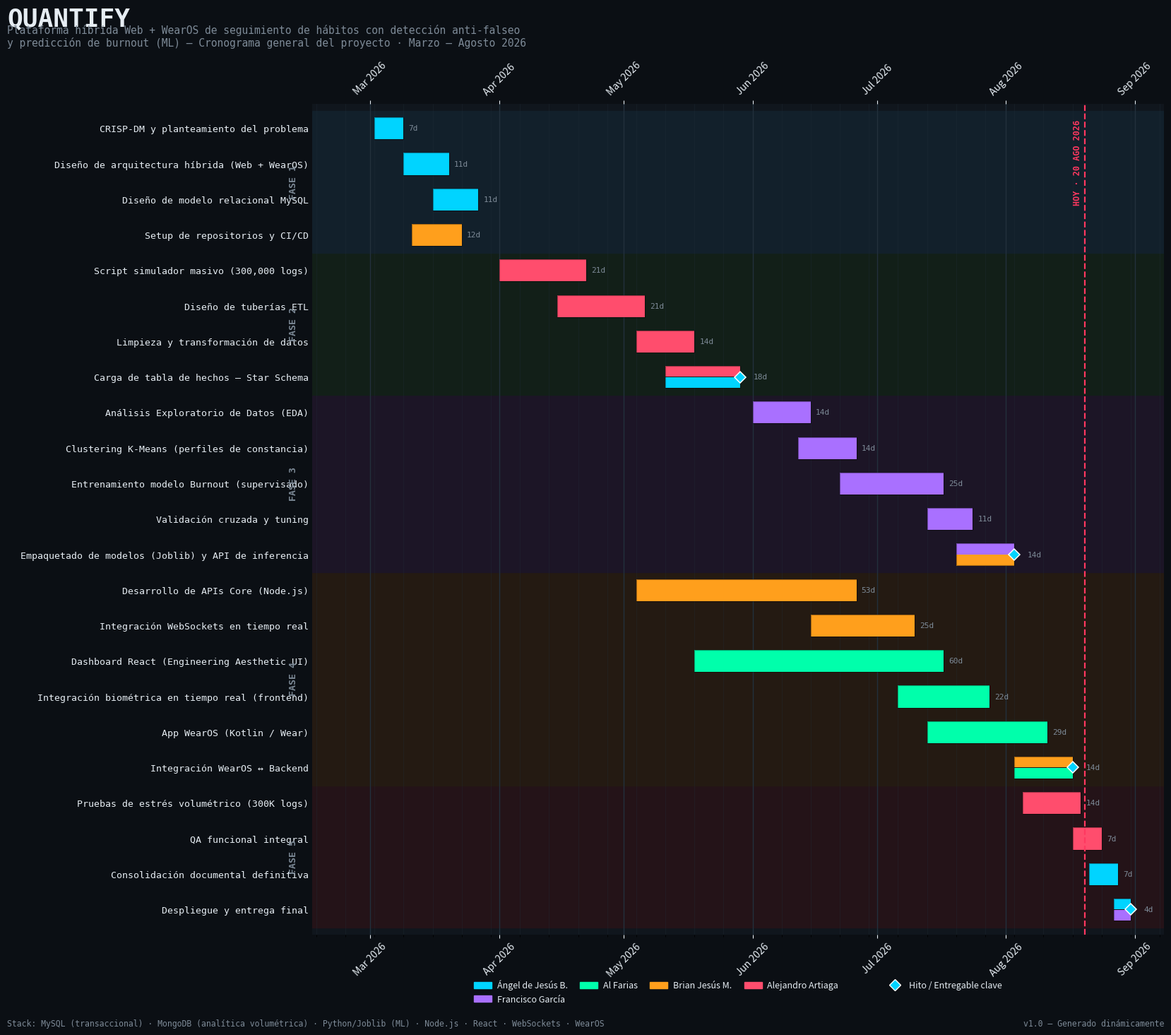

Python code for this plot:
# -*- coding: utf-8 -*-
"""
QUANTIFY — Diagrama de Gantt (Engineering Aesthetic)
Genera un PNG de alta resolución con el cronograma completo del proyecto.
"""

import matplotlib
matplotlib.use("Agg")
import matplotlib.pyplot as plt
import matplotlib.dates as mdates
import matplotlib.patches as mpatches
from matplotlib.patches import FancyBboxPatch
from datetime import date
import os

# ---------------------------------------------------------------------------
# 1. PALETA — "Engineering Aesthetic" (fondo oscuro técnico)
# ---------------------------------------------------------------------------
BG          = "#0b0f14"   # fondo general
PANEL       = "#10161d"   # fondo del área de trazado
GRID        = "#22303c"
TEXT_MAIN   = "#e6edf3"
TEXT_DIM    = "#7d8a97"
ACCENT      = "#00d4ff"

OWNER_COLOR = {
    "Ángel de Jesús B.": "#00d4ff",   # Tech Lead / Arquitecto -> cian
    "Francisco García":  "#a970ff",   # Data Scientist -> violeta
    "Al Farias":         "#00ffab",   # Frontend -> verde menta
    "Brian Jesús M.":    "#ff9f1c",   # Backend -> naranja
    "Alejandro Artiaga": "#ff4d6d",   # Data Eng / QA -> rojo-rosa
}

PHASE_BAND_COLOR = {
    "FASE 1: Planeación y Arquitectura": "#12202b",
    "FASE 2: Ingeniería de Datos":       "#121f18",
    "FASE 3: Inteligencia Artificial":   "#1c1526",
    "FASE 4: Core & Frontend":           "#241a12",
    "FASE 5: Pruebas y Cierre":          "#241318",
}

# ---------------------------------------------------------------------------
# 2. DATOS DEL PROYECTO
# ---------------------------------------------------------------------------
tasks = [
    ("FASE 1: Planeación y Arquitectura", "CRISP-DM y planteamiento del problema", date(2026, 3, 2), date(2026, 3, 9), "Ángel de Jesús B.", False),
    ("FASE 1: Planeación y Arquitectura", "Diseño de arquitectura híbrida (Web + WearOS)", date(2026, 3, 9), date(2026, 3, 20), "Ángel de Jesús B.", False),
    ("FASE 1: Planeación y Arquitectura", "Diseño de modelo relacional MySQL", date(2026, 3, 16), date(2026, 3, 27), "Ángel de Jesús B.", False),
    ("FASE 1: Planeación y Arquitectura", "Setup de repositorios y CI/CD", date(2026, 3, 11), date(2026, 3, 23), "Brian Jesús M.", False),

    ("FASE 2: Ingeniería de Datos", "Script simulador masivo (300,000 logs)", date(2026, 4, 1), date(2026, 4, 22), "Alejandro Artiaga", False),
    ("FASE 2: Ingeniería de Datos", "Diseño de tuberías ETL", date(2026, 4, 15), date(2026, 5, 6), "Alejandro Artiaga", False),
    ("FASE 2: Ingeniería de Datos", "Limpieza y transformación de datos", date(2026, 5, 4), date(2026, 5, 18), "Alejandro Artiaga", False),
    ("FASE 2: Ingeniería de Datos", "Carga de tabla de hechos — Star Schema", date(2026, 5, 11), date(2026, 5, 29), ("Alejandro Artiaga", "Ángel de Jesús B."), True),

    ("FASE 3: Inteligencia Artificial", "Análisis Exploratorio de Datos (EDA)", date(2026, 6, 1), date(2026, 6, 15), "Francisco García", False),
    ("FASE 3: Inteligencia Artificial", "Clustering K-Means (perfiles de constancia)", date(2026, 6, 12), date(2026, 6, 26), "Francisco García", False),
    ("FASE 3: Inteligencia Artificial", "Entrenamiento modelo Burnout (supervisado)", date(2026, 6, 22), date(2026, 7, 17), "Francisco García", False),
    ("FASE 3: Inteligencia Artificial", "Validación cruzada y tuning", date(2026, 7, 13), date(2026, 7, 24), "Francisco García", False),
    ("FASE 3: Inteligencia Artificial", "Empaquetado de modelos (Joblib) y API de inferencia", date(2026, 7, 20), date(2026, 8, 3), ("Francisco García", "Brian Jesús M."), True),

    ("FASE 4: Core & Frontend", "Desarrollo de APIs Core (Node.js)", date(2026, 5, 4), date(2026, 6, 26), "Brian Jesús M.", False),
    ("FASE 4: Core & Frontend", "Integración WebSockets en tiempo real", date(2026, 6, 15), date(2026, 7, 10), "Brian Jesús M.", False),
    ("FASE 4: Core & Frontend", "Dashboard React (Engineering Aesthetic UI)", date(2026, 5, 18), date(2026, 7, 17), "Al Farias", False),
    ("FASE 4: Core & Frontend", "Integración biométrica en tiempo real (frontend)", date(2026, 7, 6), date(2026, 7, 28), "Al Farias", False),
    ("FASE 4: Core & Frontend", "App WearOS (Kotlin / Wear)", date(2026, 7, 13), date(2026, 8, 11), "Al Farias", False),
    ("FASE 4: Core & Frontend", "Integración WearOS ↔ Backend", date(2026, 8, 3), date(2026, 8, 17), ("Brian Jesús M.", "Al Farias"), True),

    ("FASE 5: Pruebas y Cierre", "Pruebas de estrés volumétrico (300K logs)", date(2026, 8, 5), date(2026, 8, 19), "Alejandro Artiaga", False),
    ("FASE 5: Pruebas y Cierre", "QA funcional integral", date(2026, 8, 17), date(2026, 8, 24), "Alejandro Artiaga", False),
    ("FASE 5: Pruebas y Cierre", "Consolidación documental definitiva", date(2026, 8, 21), date(2026, 8, 28), "Ángel de Jesús B.", False),
    ("FASE 5: Pruebas y Cierre", "Despliegue y entrega final", date(2026, 8, 27), date(2026, 8, 31), ("Ángel de Jesús B.", "Francisco García"), True),
]

TODAY = date(2026, 8, 20)

# ---------------------------------------------------------------------------
# 3. PREPARACIÓN DE FILAS
# ---------------------------------------------------------------------------
rows = list(reversed(tasks))
n = len(rows)

fig, ax = plt.subplots(figsize=(18, 0.5 * n + 3.2), dpi=200)
fig.patch.set_facecolor(BG)
ax.set_facecolor(PANEL)

bar_h = 0.62
phase_bounds = {}
for i, (phase, *_rest) in enumerate(rows):
    phase_bounds.setdefault(phase, [i, i])
    phase_bounds[phase][1] = i

xmin = mdates.date2num(date(2026, 2, 15))
xmax = mdates.date2num(date(2026, 9, 8))

for phase, (i0, i1) in phase_bounds.items():
    ax.axhspan(i0 - 0.5, i1 + 0.5, color=PHASE_BAND_COLOR[phase], zorder=0)

# ---------------------------------------------------------------------------
# 4. BARRAS DE TAREAS
# ---------------------------------------------------------------------------
for i, (phase, name, start, end, owner, milestone) in enumerate(rows):
    x0 = mdates.date2num(start)
    x1 = mdates.date2num(end)
    width = x1 - x0

    if isinstance(owner, tuple):
        c1, c2 = OWNER_COLOR[owner[0]], OWNER_COLOR[owner[1]]
        half = bar_h / 2
        ax.barh(i + 0.005, width, left=x0, height=half, align="edge", color=c1, edgecolor="none", zorder=3)
        ax.barh(i - half - 0.005, width, left=x0, height=half, align="edge", color=c2, edgecolor="none", zorder=3)
    else:
        ax.barh(i, width, left=x0, height=bar_h, align="center", color=OWNER_COLOR[owner], edgecolor="none", zorder=3)

    rect = mpatches.Rectangle((x0, i - bar_h / 2), width, bar_h, fill=False, linewidth=0.8, edgecolor="#000000", alpha=0.35, zorder=4)
    ax.add_patch(rect)

    if milestone:
        ax.plot(x1, i, marker="D", markersize=8, markerfacecolor=ACCENT, markeredgecolor="#ffffff", markeredgewidth=1.1, zorder=6)

    dur = (end - start).days
    text_offset = 3.2 if milestone else 1.2
    ax.text(x1 + text_offset, i, f"{dur}d", va="center", ha="left", fontsize=8, color=TEXT_DIM, family="monospace", zorder=6)

# ---------------------------------------------------------------------------
# 5. EJES, GRID Y ETIQUETAS
# ---------------------------------------------------------------------------
ax.set_yticks(range(n))
ax.set_yticklabels([r[1] for r in rows], fontsize=9.5, color=TEXT_MAIN, family="monospace")
ax.set_ylim(-0.7, n - 0.3)
ax.set_xlim(xmin, xmax)

ax.xaxis_date()
ax.xaxis.set_major_locator(mdates.MonthLocator())
ax.xaxis.set_major_formatter(mdates.DateFormatter("%b %Y"))
ax.xaxis.set_minor_locator(mdates.WeekdayLocator(byweekday=0))

# Se añadió rotation=45 para prevenir que se encimen las fechas y rotarlas elegantemente
ax.tick_params(axis="x", colors=TEXT_MAIN, labelsize=10, top=True, labeltop=True, bottom=True, labelbottom=True, rotation=45)

ax.tick_params(axis="y", colors=TEXT_MAIN, length=0)

for spine in ax.spines.values():
    spine.set_visible(False)

ax.grid(axis="x", which="major", color=GRID, linewidth=1.0, zorder=1)
ax.grid(axis="x", which="minor", color=GRID, linewidth=0.4, alpha=0.5, zorder=1)

today_x = mdates.date2num(TODAY)
ax.axvline(today_x, color="#ff3860", linewidth=1.6, linestyle="--", zorder=7)
ax.text(today_x - 0.8, n - 0.75, "HOY · 20 AGO 2026", color="#ff3860", fontsize=8.5, fontweight="bold", family="monospace", va="top", ha="right", rotation=90, zorder=7)

for phase, (i0, i1) in phase_bounds.items():
    mid = (i0 + i1) / 2
    ax.text(xmin - 4.5, mid, phase.split(":")[0], rotation=90, va="center", ha="center", fontsize=9.5, fontweight="bold", color=TEXT_DIM, family="monospace")

# ---------------------------------------------------------------------------
# 6. TÍTULO Y EXPORTACIÓN
# ---------------------------------------------------------------------------
fig.text(0.045, 0.975, "QUANTIFY", fontsize=26, fontweight="bold", color=TEXT_MAIN, family="monospace")
fig.text(0.045, 0.955, "Plataforma híbrida Web + WearOS de seguimiento de hábitos con detección anti-falseo\n"
         "y predicción de burnout (ML) — Cronograma general del proyecto · Marzo – Agosto 2026", fontsize=10.5, color=TEXT_DIM, family="monospace")

legend_handles = [mpatches.Patch(color=c, label=owner) for owner, c in OWNER_COLOR.items()]
legend_handles.append(mpatches.Patch(facecolor="none", edgecolor="none", label=""))
legend_handles.append(plt.Line2D([0], [0], marker="D", color="none", markerfacecolor=ACCENT, markeredgecolor="#ffffff", markersize=8, label="Hito / Entregable clave"))
leg = ax.legend(handles=legend_handles, loc="upper center", bbox_to_anchor=(0.5, -0.045), ncol=6, frameon=False, fontsize=9, labelcolor=TEXT_MAIN, handletextpad=0.6, columnspacing=1.4)

fig.text(0.045, 0.012, "Stack: MySQL (transaccional) · MongoDB (analítica volumétrica) · Python/Joblib (ML) · Node.js · React · WebSockets · WearOS", fontsize=8.3, color=TEXT_DIM, family="monospace")
fig.text(0.955, 0.012, "v1.0 — Generado dinámicamente", fontsize=8.3, color=TEXT_DIM, family="monospace", ha="right")

output_path = os.path.join("docs", "assets", "images", "quantify_gantt_2026.png")
os.makedirs(os.path.dirname(output_path), exist_ok=True)
plt.subplots_adjust(left=0.285, right=0.955, top=0.90, bottom=0.10)
plt.savefig(output_path, facecolor=BG, dpi=220)
print(f"Diagrama generado: {output_path}")
